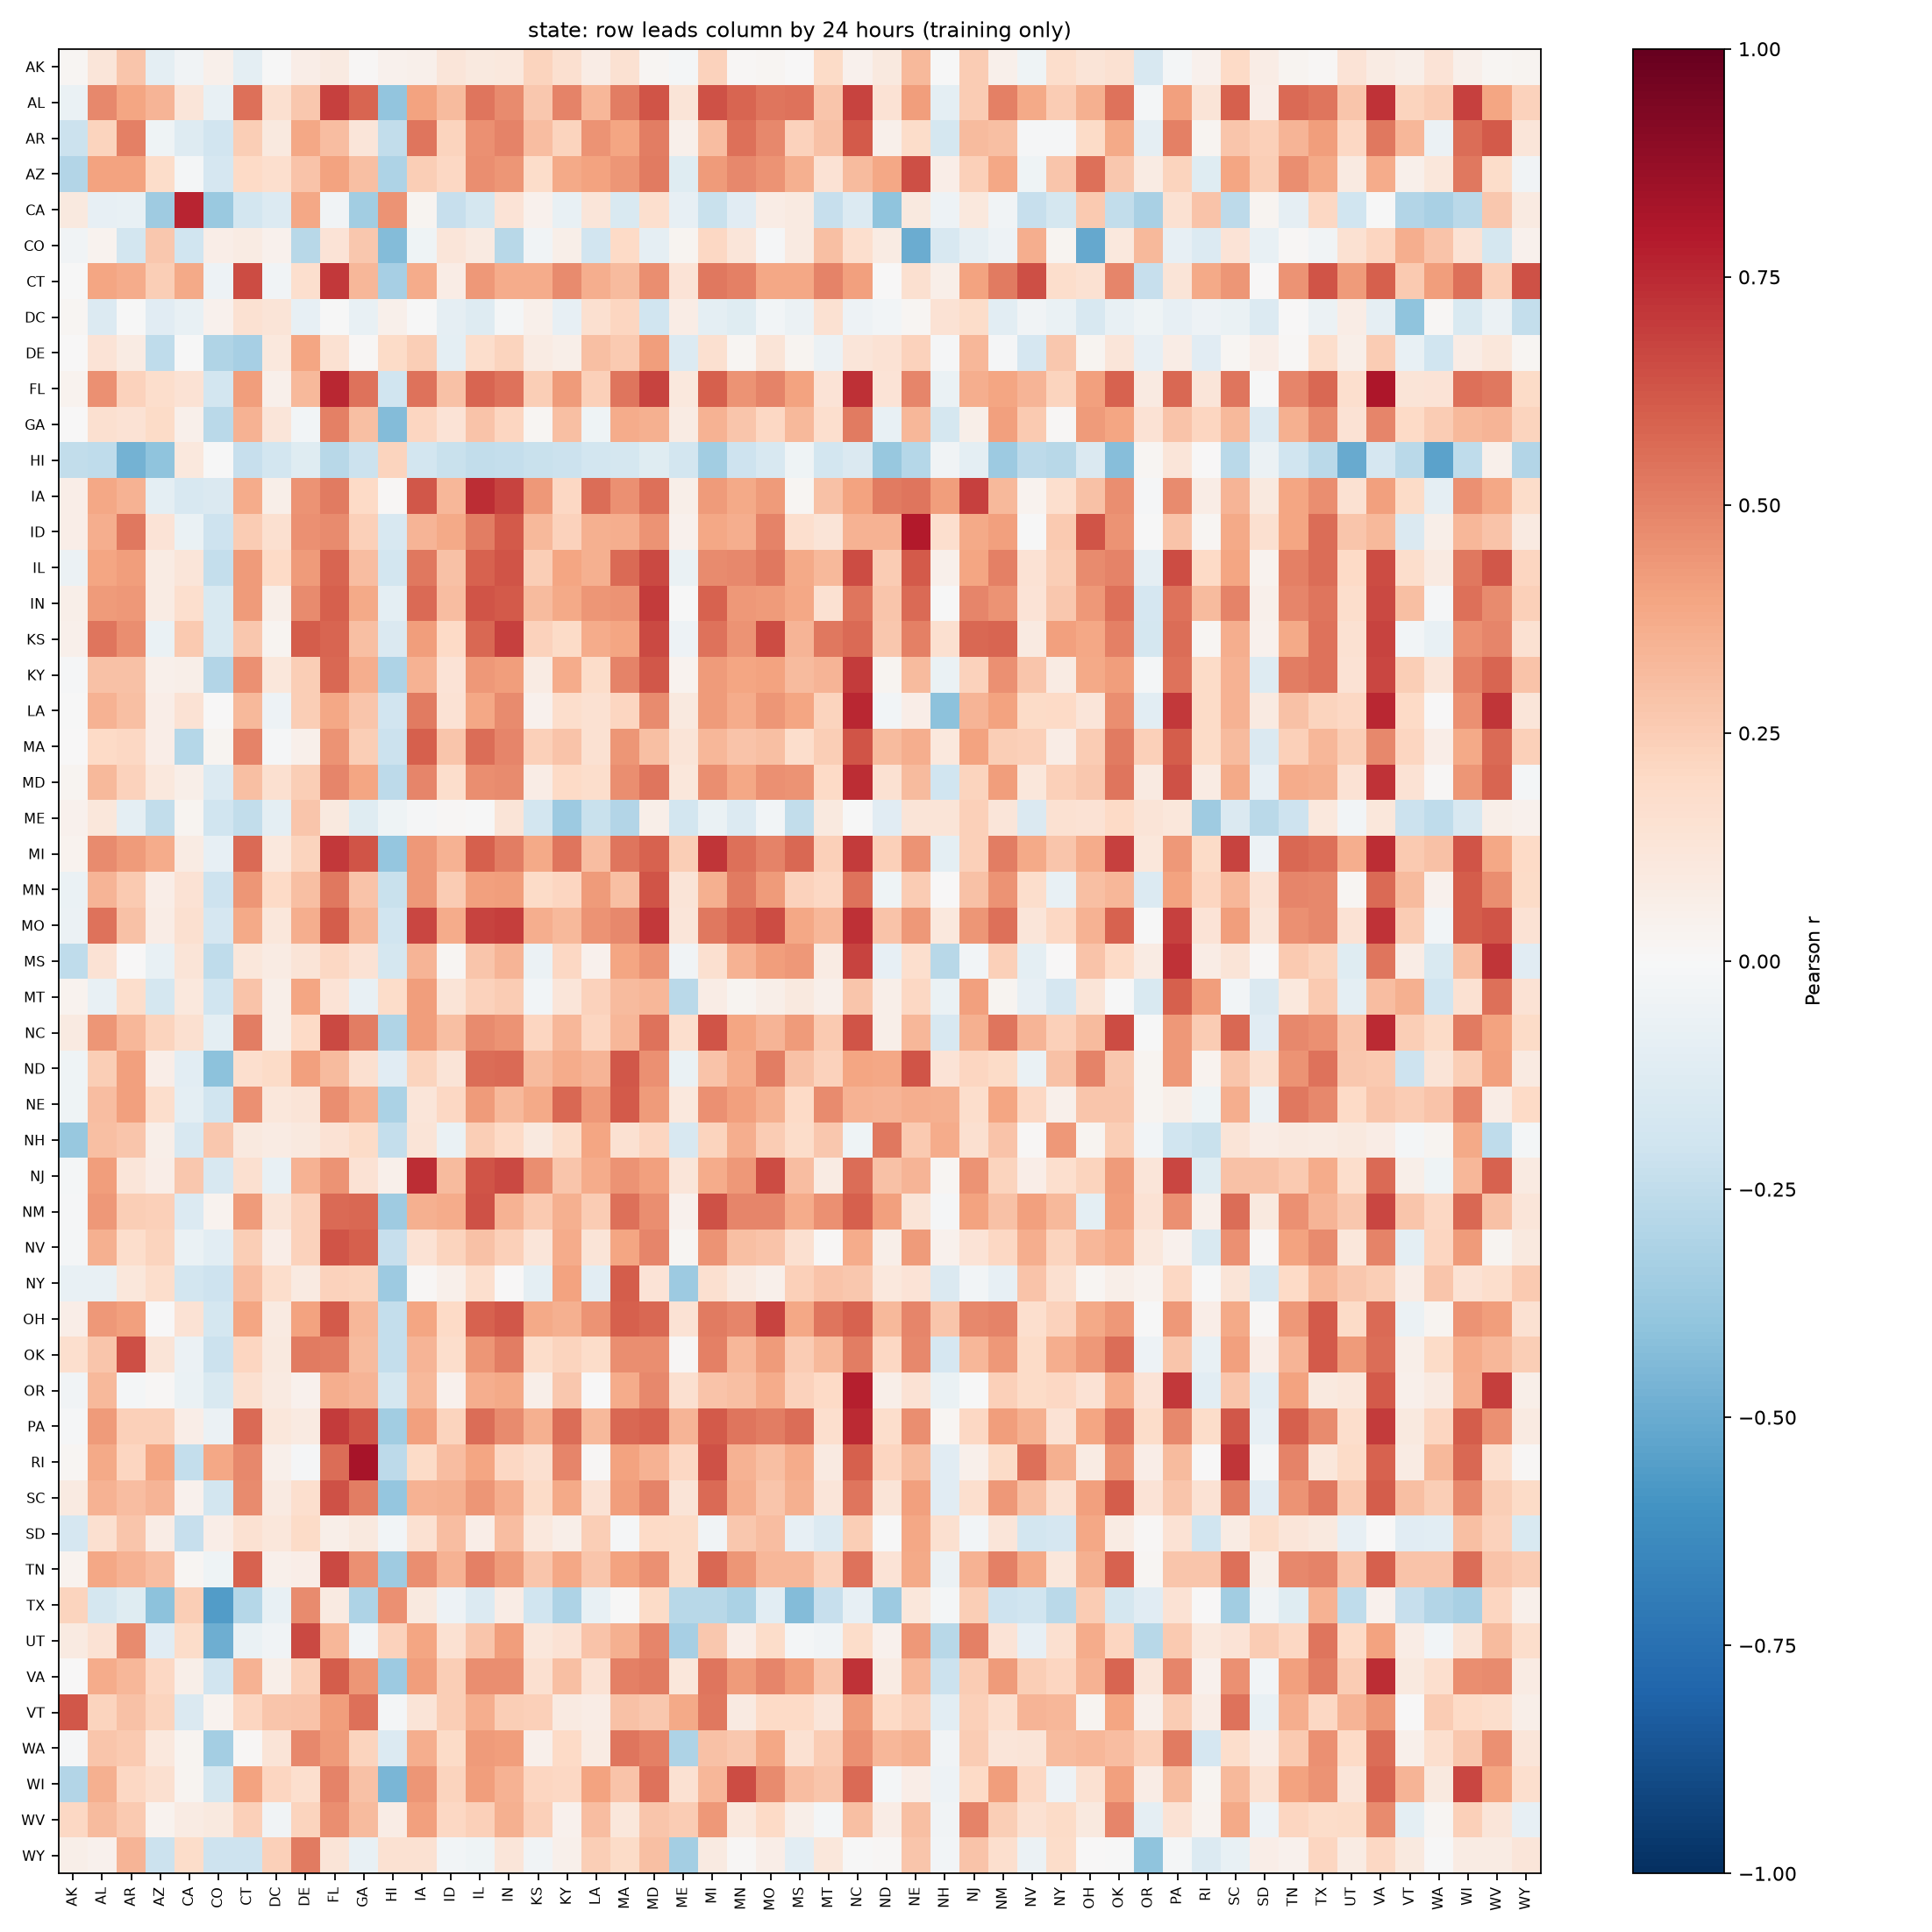

The file beside this chart, header and first rows:
, AK, AL, AR, AZ, CA, CO, CT, DC, DE, FL, GA, HI, IA, ID, IL, IN, KS, KY, LA, MA, MD, ME, MI
AK, 0.01657, 0.1208, 0.2796, -0.09815, -0.03321, 0.0476, -0.09844, -0.005458, 0.06929, 0.08617, 0.01212, 0.044, 0.04704, 0.1194, 0.1003, 0.105, 0.2228, 0.157, 0.07581, 0.1505, 0.02109, -0.02115, 0.2337
AL, -0.06961, 0.4794, 0.3935, 0.3398, 0.1239, -0.07584, 0.5517, 0.1599, 0.2662, 0.6808, 0.579, -0.3919, 0.4046, 0.3135, 0.5322, 0.4743, 0.2671, 0.4986, 0.3313, 0.5106, 0.6284, 0.1271, 0.6368
AR, -0.2135, 0.2234, 0.5022, -0.0431, -0.1315, -0.1875, 0.2443, 0.09784, 0.3904, 0.312, 0.1204, -0.2499, 0.5351, 0.2211, 0.4559, 0.4989, 0.3075, 0.2242, 0.4482, 0.3931, 0.5133, 0.05116, 0.3073
AZ, -0.2948, 0.4046, 0.4008, 0.1857, -0.0224, -0.1656, 0.2024, 0.1691, 0.2868, 0.404, 0.3, -0.3091, 0.2489, 0.2088, 0.4671, 0.44, 0.1828, 0.3822, 0.3997, 0.4447, 0.517, -0.1205, 0.4234
CA, 0.09645, -0.08313, -0.07532, -0.3526, 0.7602, -0.3704, -0.1803, -0.1385, 0.3864, -0.03787, -0.3482, 0.446, 0.0294, -0.2341, -0.1762, 0.1382, 0.04013, -0.07551, 0.1245, -0.1549, 0.1717, -0.07859, -0.2222
CO, -0.03296, 0.03877, -0.1823, 0.2666, -0.201, 0.06494, 0.0853, 0.04193, -0.2765, 0.1341, 0.271, -0.4353, -0.04538, 0.1182, 0.08891, -0.2741, -0.03447, 0.06225, -0.1916, 0.1967, -0.09295, 0.02671, 0.2103
CT, -0.001464, 0.3983, 0.3731, 0.2424, 0.3758, -0.05309, 0.6496, -0.03641, 0.1655, 0.7065, 0.3349, -0.3347, 0.3741, 0.07057, 0.431, 0.3679, 0.3731, 0.4759, 0.3618, 0.3194, 0.4651, 0.1378, 0.5246
DC, 0.01569, -0.1392, -0.00524, -0.1168, -0.07399, 0.04159, 0.1553, 0.1275, -0.08566, -0.002266, -0.07349, 0.05079, -0.007659, -0.08906, -0.129, -0.02076, 0.0527, -0.08192, 0.1594, 0.2132, -0.1968, 0.07763, -0.09444
DE, 0.0001334, 0.1404, 0.08501, -0.2523, -0.005691, -0.3017, -0.3289, 0.1092, 0.398, 0.1532, 0.01436, 0.1941, 0.2466, -0.09512, 0.1752, 0.2227, 0.08265, 0.05794, 0.2989, 0.2643, 0.4157, -0.1334, 0.1599
FL, 0.03804, 0.4581, 0.2286, 0.1723, 0.1463, -0.1826, 0.4171, 0.04797, 0.3249, 0.7559, 0.5441, -0.1966, 0.5455, 0.2967, 0.5789, 0.5459, 0.2432, 0.4268, 0.2364, 0.5382, 0.6758, 0.1062, 0.5964
GA, 0.00748, 0.1637, 0.1439, 0.1925, 0.0523, -0.2671, 0.3449, 0.1213, -0.02547, 0.5034, 0.2989, -0.4308, 0.2136, 0.1396, 0.2834, 0.2162, 0.0224, 0.2984, -0.04103, 0.3728, 0.3541, 0.08432, 0.3449
HI, -0.2466, -0.2515, -0.4748, -0.4062, 0.103, -0.002404, -0.2285, -0.183, -0.1198, -0.2788, -0.2124, 0.2198, -0.1852, -0.225, -0.2492, -0.2397, -0.2238, -0.2122, -0.1848, -0.1765, -0.1234, -0.1801, -0.3475
IA, 0.06665, 0.389, 0.3498, -0.09913, -0.1625, -0.1477, 0.3718, 0.05604, 0.4456, 0.5221, 0.198, 0.01093, 0.6195, 0.3335, 0.7366, 0.6729, 0.4338, 0.2035, 0.5597, 0.4589, 0.5514, 0.06051, 0.4285
ID, 0.06855, 0.3598, 0.5252, 0.1391, -0.06446, -0.2083, 0.2556, 0.1597, 0.4552, 0.4697, 0.2371, -0.1619, 0.3424, 0.3783, 0.5106, 0.6156, 0.3238, 0.2266, 0.355, 0.3636, 0.4486, 0.04197, 0.3843
IL, -0.05681, 0.3941, 0.4149, 0.08121, 0.1217, -0.238, 0.4266, 0.1992, 0.4293, 0.5825, 0.3098, -0.1844, 0.5291, 0.2934, 0.5926, 0.6326, 0.2429, 0.3959, 0.3549, 0.5676, 0.6589, -0.06981, 0.4738
IN, 0.05603, 0.4286, 0.4349, 0.08394, 0.1676, -0.156, 0.4245, 0.06059, 0.4765, 0.6003, 0.3778, -0.09455, 0.5677, 0.3065, 0.6319, 0.6134, 0.3135, 0.3764, 0.4435, 0.4468, 0.7019, -0.005431, 0.5915
KS, 0.04827, 0.5323, 0.4679, -0.06922, 0.2626, -0.1499, 0.2665, 0.02998, 0.6052, 0.5824, 0.2972, -0.1449, 0.4172, 0.1971, 0.5779, 0.6838, 0.2266, 0.1941, 0.372, 0.3921, 0.6624, -0.05186, 0.5417
KY, -0.01095, 0.2917, 0.2903, 0.05462, 0.05895, -0.291, 0.4557, 0.1095, 0.2422, 0.5757, 0.3606, -0.31, 0.3465, 0.1348, 0.4364, 0.4198, 0.0829, 0.3733, 0.1863, 0.4984, 0.6246, 0.03533, 0.4288
LA, -0.00305, 0.3482, 0.3017, 0.06523, 0.1479, 0.007736, 0.325, -0.05076, 0.243, 0.3847, 0.2792, -0.1875, 0.5181, 0.1419, 0.3844, 0.4706, 0.03986, 0.1754, 0.156, 0.2119, 0.4764, 0.09699, 0.425
MA, 0.004985, 0.2009, 0.2084, 0.07031, -0.286, 0.02577, 0.4948, -0.01354, 0.05467, 0.449, 0.2425, -0.2164, 0.601, 0.2761, 0.559, 0.4876, 0.2372, 0.2889, 0.1562, 0.4399, 0.3017, 0.1327, 0.3336
MD, 0.02573, 0.3203, 0.2273, 0.1034, 0.05741, -0.1397, 0.3009, 0.1632, 0.244, 0.4876, 0.3913, -0.2638, 0.4885, 0.1731, 0.462, 0.4731, 0.07777, 0.2023, 0.1756, 0.4669, 0.5387, 0.115, 0.4671
ME, 0.04105, 0.1157, -0.09852, -0.2495, 0.02487, -0.1967, -0.2461, -0.09518, 0.2741, 0.0942, -0.1214, -0.04263, -0.0126, 0.01195, -0.005483, 0.1317, -0.1831, -0.3595, -0.2231, -0.2922, 0.06007, -0.182, -0.06275
MI, 0.03599, 0.4719, 0.4236, 0.3723, 0.08507, -0.08577, 0.564, 0.1071, 0.2239, 0.7049, 0.6327, -0.3887, 0.4352, 0.3462, 0.5996, 0.5103, 0.3758, 0.5355, 0.3056, 0.5319, 0.5922, 0.2459, 0.7131
MN, -0.07002, 0.3436, 0.2649, 0.06958, 0.1423, -0.2087, 0.4405, 0.2014, 0.3015, 0.528, 0.2854, -0.2213, 0.4312, 0.2556, 0.4133, 0.4163, 0.1918, 0.214, 0.4255, 0.3012, 0.6314, 0.1285, 0.3516
MO, -0.06167, 0.5395, 0.2949, 0.07748, 0.1595, -0.1654, 0.3812, 0.1115, 0.3603, 0.6049, 0.3416, -0.1955, 0.6662, 0.3703, 0.6758, 0.6949, 0.3603, 0.3208, 0.4522, 0.4798, 0.7044, 0.1236, 0.5282
MS, -0.2503, 0.1438, 0.002482, -0.07385, 0.1278, -0.2522, 0.1119, 0.08394, 0.131, 0.2108, 0.1461, -0.1794, 0.3387, 0.02152, 0.2765, 0.337, -0.05825, 0.2046, 0.04589, 0.394, 0.4467, -0.0369, 0.1568
MT, 0.03845, -0.07717, 0.1722, -0.1767, 0.1063, -0.2007, 0.2872, 0.06243, 0.397, 0.1385, -0.07656, 0.1865, 0.4201, 0.1305, 0.234, 0.2528, -0.02641, 0.12, 0.231, 0.3201, 0.3322, -0.2663, 0.07088
NC, 0.09325, 0.4414, 0.3327, 0.2265, 0.1622, -0.09797, 0.5125, 0.05815, 0.202, 0.6595, 0.5092, -0.2997, 0.4144, 0.3014, 0.4696, 0.4463, 0.2159, 0.3302, 0.2177, 0.3358, 0.5468, 0.1689, 0.6306
ND, -0.04161, 0.2422, 0.4077, 0.06366, -0.1056, -0.4068, 0.1716, 0.1876, 0.4133, 0.3192, 0.1565, -0.1112, 0.2197, 0.1301, 0.5589, 0.5658, 0.3192, 0.3728, 0.3417, 0.6187, 0.4544, -0.06797, 0.2841
NE, -0.04241, 0.3062, 0.4092, 0.1731, -0.09914, -0.2025, 0.4609, 0.1135, 0.1318, 0.4683, 0.3629, -0.3193, 0.1237, 0.2107, 0.4282, 0.3214, 0.3774, 0.572, 0.4371, 0.6148, 0.429, 0.1087, 0.4562
NH, -0.3783, 0.3028, 0.2778, 0.05675, -0.1612, 0.2719, 0.0991, 0.08425, 0.09643, 0.1435, 0.1912, -0.2374, 0.1293, -0.06251, 0.2469, 0.2014, 0.09782, 0.1824, 0.3935, 0.1486, 0.2186, -0.1636, 0.2248
NJ, -0.02238, 0.4215, 0.1222, 0.06529, 0.2708, -0.1585, 0.1585, -0.0754, 0.346, 0.4501, 0.1413, 0.0494, 0.7395, 0.3157, 0.627, 0.6619, 0.468, 0.28, 0.368, 0.4507, 0.4121, 0.1241, 0.3746
NM, -0.01069, 0.4317, 0.2479, 0.2379, -0.1356, 0.03297, 0.422, 0.1321, 0.2337, 0.5649, 0.5735, -0.3563, 0.3589, 0.3703, 0.6341, 0.3473, 0.2604, 0.3534, 0.2563, 0.5499, 0.4671, 0.03964, 0.6348
NV, -0.01809, 0.3523, 0.1783, 0.2193, -0.06479, -0.1018, 0.2459, 0.0685, 0.2281, 0.6311, 0.6003, -0.2306, 0.1479, 0.2256, 0.2904, 0.2346, 0.1173, 0.3684, 0.1256, 0.3909, 0.4874, 0.02014, 0.4515
NY, -0.07398, -0.0721, 0.1104, 0.173, -0.1812, -0.2084, 0.3108, 0.1751, 0.09091, 0.2342, 0.2211, -0.3608, 0.008494, 0.05054, 0.165, 0.005647, -0.09761, 0.4011, -0.1065, 0.6067, 0.1363, -0.3602, 0.1602
OH, 0.07005, 0.4328, 0.4125, 0.003394, 0.1467, -0.1779, 0.3916, 0.08949, 0.4051, 0.6101, 0.3349, -0.2384, 0.3927, 0.2018, 0.5901, 0.6185, 0.3812, 0.3567, 0.4487, 0.5963, 0.5738, 0.1425, 0.5178
OK, 0.1671, 0.2784, 0.6481, 0.1318, -0.05645, -0.2145, 0.2121, 0.09798, 0.516, 0.5154, 0.3197, -0.2418, 0.3395, 0.1769, 0.4426, 0.5132, 0.1803, 0.2223, 0.1871, 0.4615, 0.465, 0.0107, 0.5035
OR, -0.03751, 0.3214, -0.01974, 0.01388, -0.06547, -0.1511, 0.1617, 0.08938, 0.04491, 0.3612, 0.3425, -0.1793, 0.3233, 0.04287, 0.3669, 0.3798, 0.05959, 0.2727, 0.002244, 0.3722, 0.484, 0.1568, 0.2866
PA, -0.009746, 0.422, 0.2412, 0.2394, 0.06378, -0.05722, 0.5645, 0.1118, 0.08666, 0.6997, 0.6291, -0.3443, 0.4133, 0.223, 0.5559, 0.4752, 0.357, 0.5599, 0.321, 0.5719, 0.5882, 0.3406, 0.613
RI, 0.02277, 0.3824, 0.2182, 0.3971, -0.2403, 0.3867, 0.4796, 0.05094, -0.01488, 0.5548, 0.8281, -0.2623, 0.1934, 0.3065, 0.3968, 0.2084, 0.1614, 0.4861, 0.00935, 0.4058, 0.3459, 0.2073, 0.6381
SC, 0.08628, 0.3476, 0.3062, 0.3433, 0.04207, -0.1835, 0.4713, 0.08818, 0.168, 0.6341, 0.5127, -0.3841, 0.3457, 0.3554, 0.4387, 0.3642, 0.1905, 0.3764, 0.147, 0.4184, 0.4922, 0.1297, 0.5635
SD, -0.1667, 0.1626, 0.2763, 0.07341, -0.2286, 0.06907, 0.1499, 0.11, 0.1938, 0.05894, 0.1003, -0.02611, 0.1497, 0.3096, 0.06507, 0.3097, 0.1063, 0.06249, 0.2475, -0.008535, 0.1968, 0.188, -0.03219
TN, 0.03478, 0.3887, 0.3445, 0.309, 0.01626, -0.04677, 0.5897, 0.0534, 0.068, 0.6634, 0.4563, -0.3579, 0.464, 0.3505, 0.504, 0.4258, 0.2736, 0.386, 0.2788, 0.4034, 0.4539, 0.1947, 0.571
TX, 0.2204, -0.1796, -0.1231, -0.409, 0.2447, -0.559, -0.2822, -0.07574, 0.4735, 0.09089, -0.3083, 0.4541, 0.0943, -0.05327, -0.1395, 0.07619, -0.1965, -0.3091, -0.07467, -0.004434, 0.19, -0.2802, -0.2778
UT, 0.09021, 0.1413, 0.4688, -0.1116, 0.1852, -0.489, -0.06837, -0.03817, 0.6631, 0.3332, -0.02576, 0.2293, 0.3921, 0.1559, 0.2744, 0.4159, 0.1104, 0.1478, 0.289, 0.3576, 0.4847, -0.3288, 0.2733
VA, 0.002826, 0.368, 0.3298, 0.2085, 0.06149, -0.1896, 0.3466, 0.05994, 0.241, 0.6069, 0.4442, -0.3625, 0.4167, 0.2445, 0.464, 0.4612, 0.1589, 0.3046, 0.1428, 0.5002, 0.5186, 0.1145, 0.5381
VT, 0.6183, 0.2262, 0.2939, 0.2255, -0.144, 0.03882, 0.2163, 0.278, 0.2854, 0.4156, 0.5483, -0.01598, 0.1313, 0.2456, 0.3598, 0.2475, 0.2404, 0.08906, 0.0766, 0.2935, 0.269, 0.3764, 0.5252
WA, -0.009022, 0.2798, 0.2635, 0.1051, 0.02899, -0.34, 0.01524, 0.1277, 0.484, 0.4282, 0.2195, -0.1357, 0.3646, 0.191, 0.4292, 0.4166, 0.04735, 0.1991, 0.08471, 0.5382, 0.5038, -0.3065, 0.2903
WI, -0.2911, 0.3566, 0.2066, 0.1585, 0.02832, -0.1724, 0.4061, 0.2113, 0.1662, 0.4938, 0.2902, -0.4539, 0.4414, 0.2198, 0.415, 0.3499, 0.2113, 0.2058, 0.403, 0.2873, 0.5449, 0.1518, 0.33
WV, 0.2105, 0.3176, 0.2627, 0.03802, 0.0851, 0.1001, 0.2387, -0.03244, 0.219, 0.4624, 0.3175, 0.07223, 0.4133, 0.2065, 0.2384, 0.3528, 0.2388, 0.04537, 0.3066, 0.1102, 0.2758, 0.2573, 0.4325
WY, 0.05811, 0.04493, 0.3385, -0.2168, 0.1837, -0.2053, -0.207, 0.2389, 0.5191, 0.1326, -0.07181, 0.1538, 0.1502, -0.0253, -0.04538, 0.1217, -0.03832, 0.05078, 0.2443, 0.1909, 0.3047, -0.3417, 0.08847
